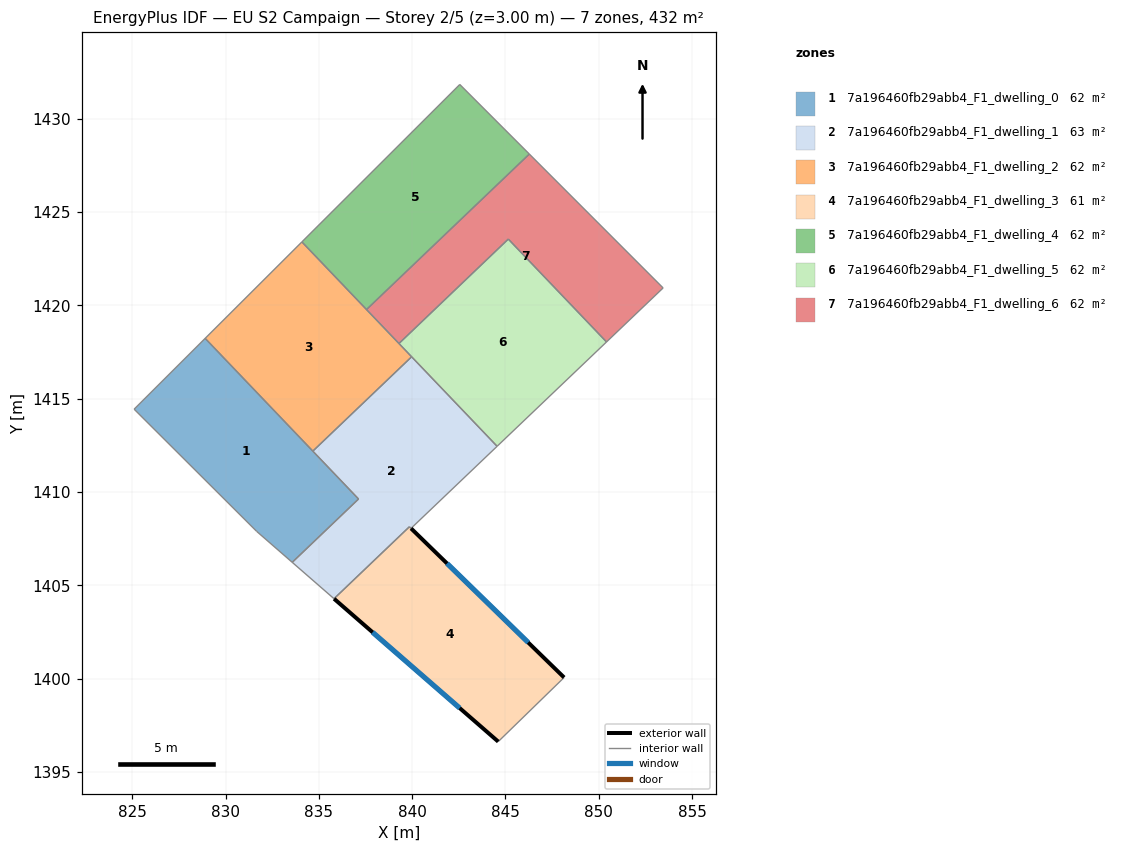
=== STOREY PLAN SPEC (per zone: floor XY polygon, exterior-wall plan segments, windows/doors) ===
zone 1: 7a196460fb29abb4_F1_dwelling_0  (61.7 m²)
  floor: (828.91, 1418.23) (837.13, 1409.62) (833.57, 1406.23) (831.67, 1407.89) (825.10, 1414.44)
  interior walls: 5
zone 2: 7a196460fb29abb4_F1_dwelling_1  (62.5 m²)
  floor: (839.97, 1417.24) (844.55, 1412.45) (839.94, 1408.05) (839.85, 1408.13) (835.81, 1404.28) (833.57, 1406.23) (837.13, 1409.62) (834.68, 1412.19)
  interior walls: 8
zone 3: 7a196460fb29abb4_F1_dwelling_2  (61.7 m²)
  floor: (834.09, 1423.40) (839.97, 1417.24) (834.68, 1412.19) (828.91, 1418.23)
  interior walls: 4
zone 4: 7a196460fb29abb4_F1_dwelling_3  (60.9 m²)
  floor: (848.14, 1400.06) (844.61, 1396.62) (835.82, 1404.28) (839.85, 1408.13) (839.94, 1408.05)
  exterior wall: (835.82, 1404.28) – (844.61, 1396.62)  [11.7 m]
    window: (837.88, 1402.48) – (842.55, 1398.42)  [9.8 m²]
  exterior wall: (848.14, 1400.06) – (839.94, 1408.05)  [11.4 m]
    window: (846.22, 1401.94) – (841.87, 1406.17)  [9.7 m²]
  interior walls: 3
zone 5: 7a196460fb29abb4_F1_dwelling_4  (61.7 m²)
  floor: (842.55, 1431.84) (846.28, 1428.11) (837.55, 1419.78) (834.09, 1423.40)
  interior walls: 4
zone 6: 7a196460fb29abb4_F1_dwelling_5  (61.7 m²)
  floor: (845.15, 1423.55) (850.41, 1418.04) (844.55, 1412.45) (839.29, 1417.96)
  interior walls: 4
zone 7: 7a196460fb29abb4_F1_dwelling_6  (61.7 m²)
  floor: (846.28, 1428.11) (853.45, 1420.93) (850.41, 1418.04) (845.15, 1423.55) (839.29, 1417.96) (837.55, 1419.78)
  interior walls: 6

=== DERIVED (storey summary) ===
Building: EU S2 Campaign
Storey: 2 of 5  (floor level z = 3.00 m)
Storey gross floor area: 432.1 m²
Zones on this storey: 7
  - 7a196460fb29abb4_F1_dwelling_0: floor 61.7 m²
  - 7a196460fb29abb4_F1_dwelling_1: floor 62.5 m²
  - 7a196460fb29abb4_F1_dwelling_2: floor 61.7 m²
  - 7a196460fb29abb4_F1_dwelling_3: floor 60.9 m²; exterior wall 23.1 m (69.3 m²); 2 window(s) 19.5 m²; WWR 28.1%
  - 7a196460fb29abb4_F1_dwelling_4: floor 61.7 m²
  - 7a196460fb29abb4_F1_dwelling_5: floor 61.7 m²
  - 7a196460fb29abb4_F1_dwelling_6: floor 61.7 m²
Zone adjacency (shared interzone walls):
  - 7a196460fb29abb4_F1_dwelling_0 ↔ 7a196460fb29abb4_F1_dwelling_1
  - 7a196460fb29abb4_F1_dwelling_1 ↔ 7a196460fb29abb4_F1_dwelling_2
  - 7a196460fb29abb4_F1_dwelling_1 ↔ 7a196460fb29abb4_F1_dwelling_3
  - 7a196460fb29abb4_F1_dwelling_4 ↔ 7a196460fb29abb4_F1_dwelling_6
  - 7a196460fb29abb4_F1_dwelling_5 ↔ 7a196460fb29abb4_F1_dwelling_6